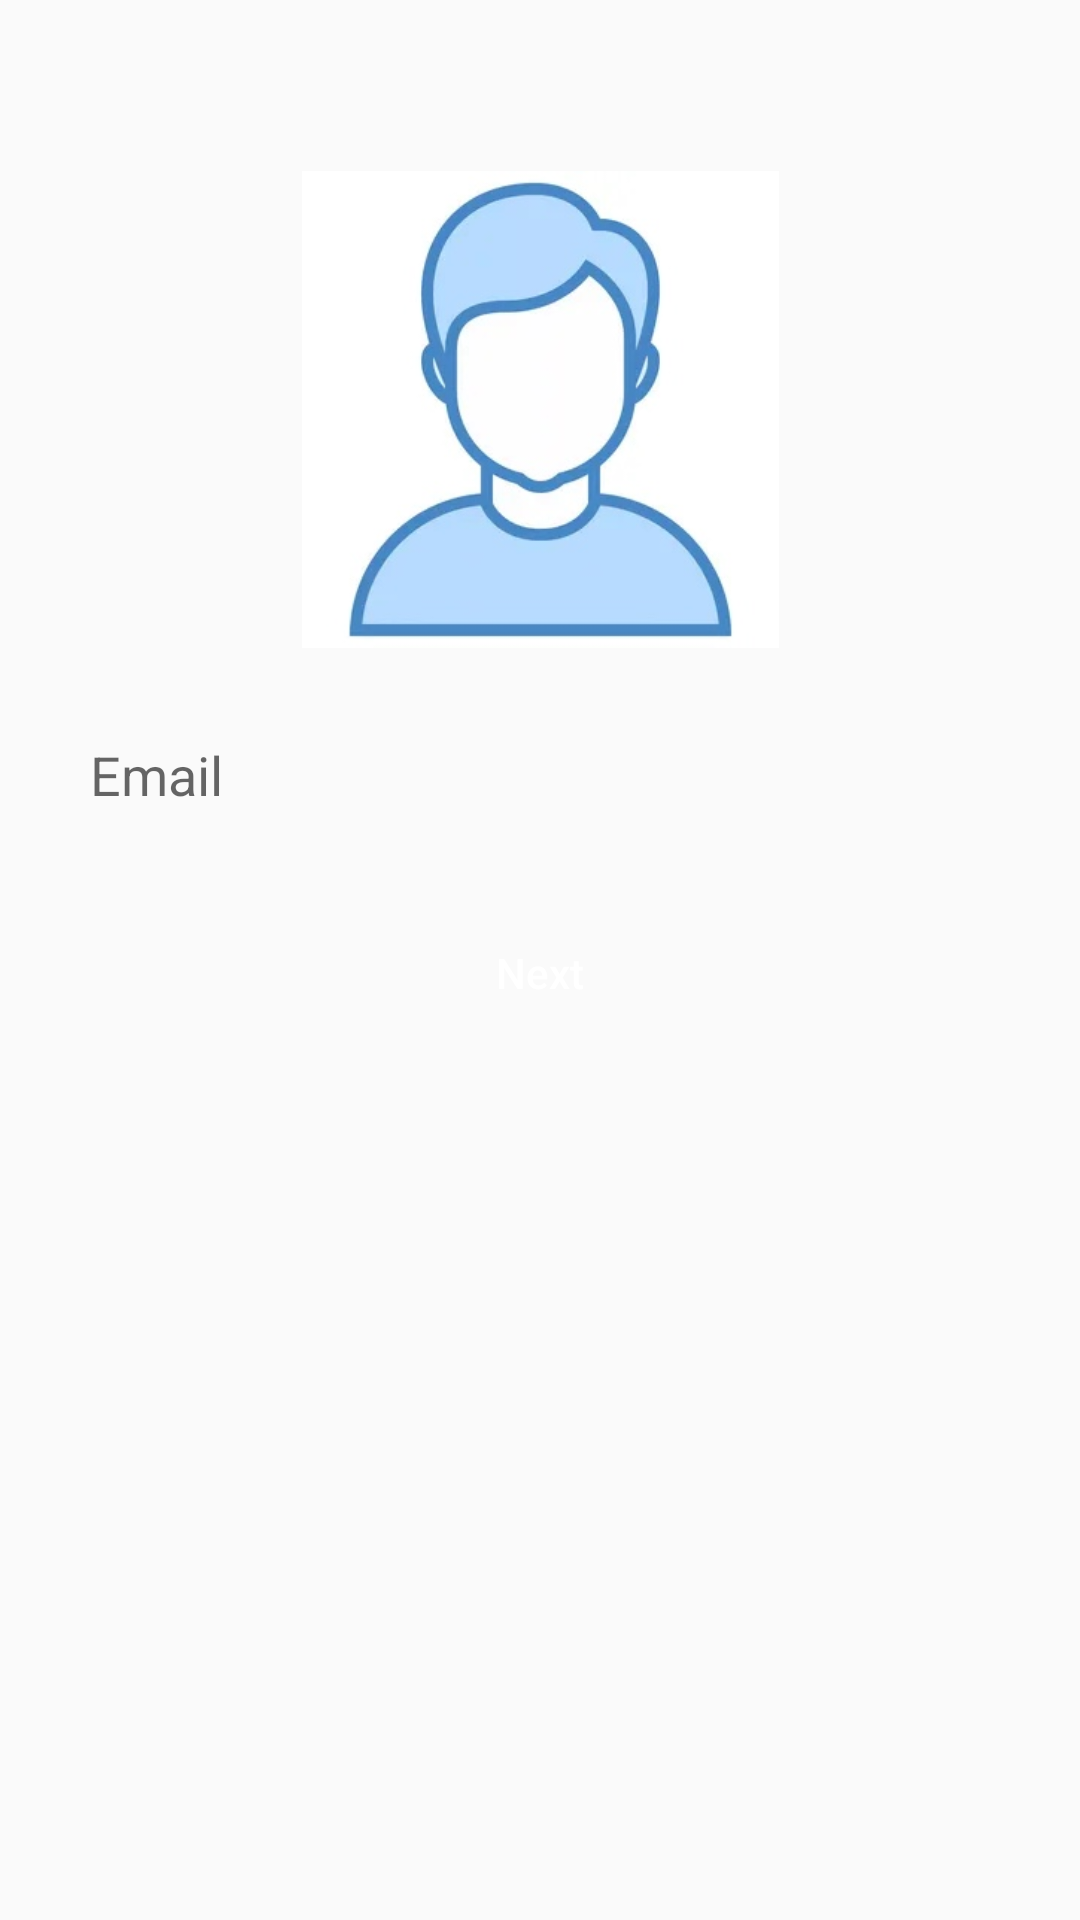

The Android layout XML behind this screen, and the referenced resources:
<!-- AndroidManifest.xml: application theme AppTheme -->
<!-- res/layout/fragment_register_email.xml -->
<?xml version="1.0" encoding="utf-8"?>
<androidx.constraintlayout.widget.ConstraintLayout xmlns:android="http://schemas.android.com/apk/res/android"
    xmlns:tools="http://schemas.android.com/tools"
    android:layout_width="match_parent"
    android:layout_height="match_parent"
    xmlns:app="http://schemas.android.com/apk/res-auto">

    <ImageView
        android:id="@+id/person_img"
        android:layout_width="159dp"
        android:layout_height="159dp"
        android:src="@drawable/person1"
        app:layout_constraintStart_toStartOf="parent"
        app:layout_constraintEnd_toEndOf="parent"
        app:layout_constraintTop_toTopOf="parent"
        android:layout_marginTop="57dp"/>

    <EditText
        android:id="@+id/email_input"
        style="@style/login_input"
        android:hint="Email"
        android:inputType="textEmailAddress"
        app:layout_constraintTop_toBottomOf="@id/person_img"
        tools:ignore="MissingConstraints" />

    <Button
        android:id="@+id/next_btn"
        style="@style/login_btn"
        android:text="Next"
        app:layout_constraintTop_toBottomOf="@id/email_input"
        tools:ignore="MissingConstraints" />


</androidx.constraintlayout.widget.ConstraintLayout>
<!-- resources referenced by this layout -->
<resources>
  <!-- drawable person1: png bitmap (drawable, 66831 bytes) -->
  <style name="login_btn" parent="login_input">
          <item name="android:background">@drawable/login_btn_bg</item>
          <item name="android:textColor">@color/login_btn_color</item>
          <item name="android:textAllCaps">false</item>
          <item name="android:stateListAnimator">@animator/login_btn_animator</item>
      </style>
  <style name="login_input">
          <item name="android:layout_width">match_parent</item>
          <item name="android:layout_height">wrap_content</item>
          <item name="android:layout_marginStart">20dp</item>
          <item name="android:layout_marginEnd">20dp</item>
          <item name="android:layout_marginTop">20dp</item>
          <item name="android:background">@drawable/login_input_bg</item>
          <item name="android:padding">10dp</item>
      </style>
  <style name="AppTheme" parent="Theme.AppCompat.Light.NoActionBar">
          
          <item name="colorPrimary">@color/colorPrimary</item>
          <item name="colorPrimaryDark">@color/colorPrimaryDark</item>
          <item name="colorAccent">@color/colorAccent</item>
      </style>
  <color name="colorPrimary">#6200EE</color>
  <color name="colorPrimaryDark">#3700B3</color>
  <color name="colorAccent">#03DAC5</color>
</resources>
